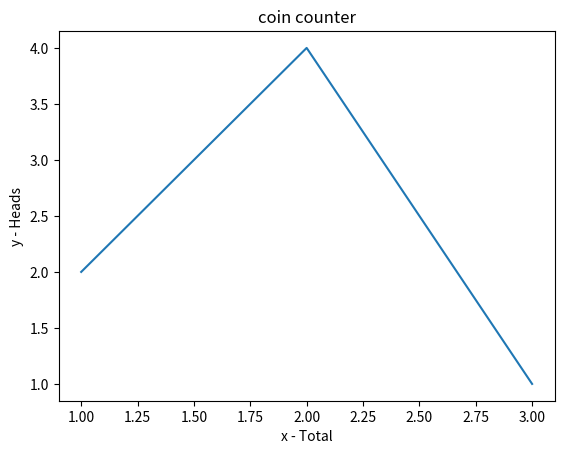

Here is the Python script that generated this plot:
# testing graphing function

import matplotlib.pyplot as plt

# x axis values
x = [1, 2, 3]
# corresponding y axis values
y = [2, 4, 1]

# plotting the points
plt.plot(x, y)

# naming the x axis
plt.xlabel('x - Total')
# naming the y axis
plt.ylabel('y - Heads')

# giving a title to my graph
plt.title('coin counter')

# function to show the plot
plt.show()